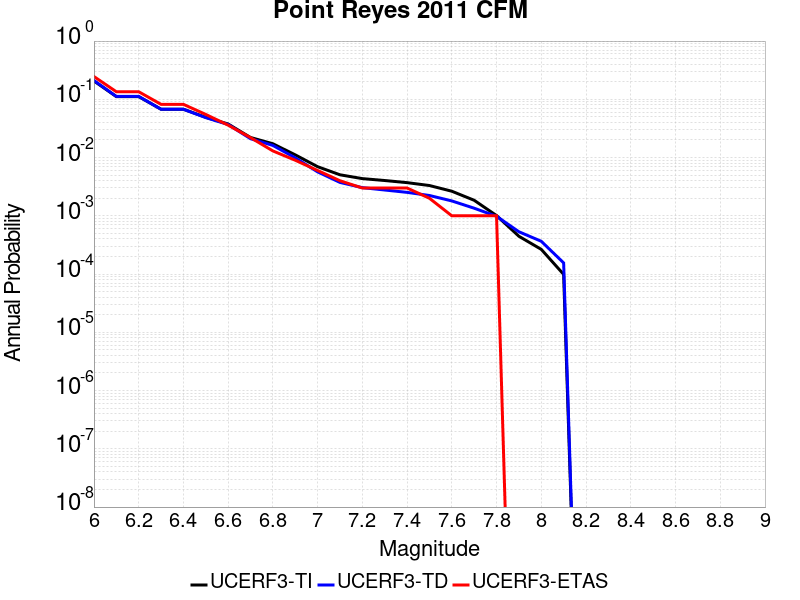

The data file committed next to this chart (first rows):
Magnitude, UCERF3-TI Prob, UCERF3-TD Prob, UCERF3-ETAS Prob
6.0, 0.2065, 0.2101, 0.246
6.1, 0.1114, 0.1122, 0.135
6.2, 0.1114, 0.1122, 0.135
6.3, 0.06763, 0.06746, 0.082
6.4, 0.06763, 0.06746, 0.082
6.5, 0.04906, 0.04852, 0.055
6.6, 0.03769, 0.03694, 0.036
6.7, 0.02212, 0.02109, 0.022
6.8, 0.01726, 0.01615, 0.013
6.9, 0.01113, 0.009909, 0.009
7.0, 0.006971, 0.00568, 0.006
7.1, 0.005062, 0.003744, 0.004
7.2, 0.004351, 0.003045, 0.003
7.3, 0.004036, 0.002773, 0.003
7.4, 0.003711, 0.002527, 0.003
7.5, 0.003311, 0.002233, 0.002
7.6, 0.002643, 0.001801, 0.001
7.7, 0.001848, 0.00135, 0.001
7.8, 0.001009, 9.810477E-4, 0.001
7.9, 4.452132E-4, 5.3244084E-4, 0.0
8.0, 2.6536043E-4, 3.6537673E-4, 0.0
8.1, 9.8772405E-5, 1.5555069E-4, 0.0
